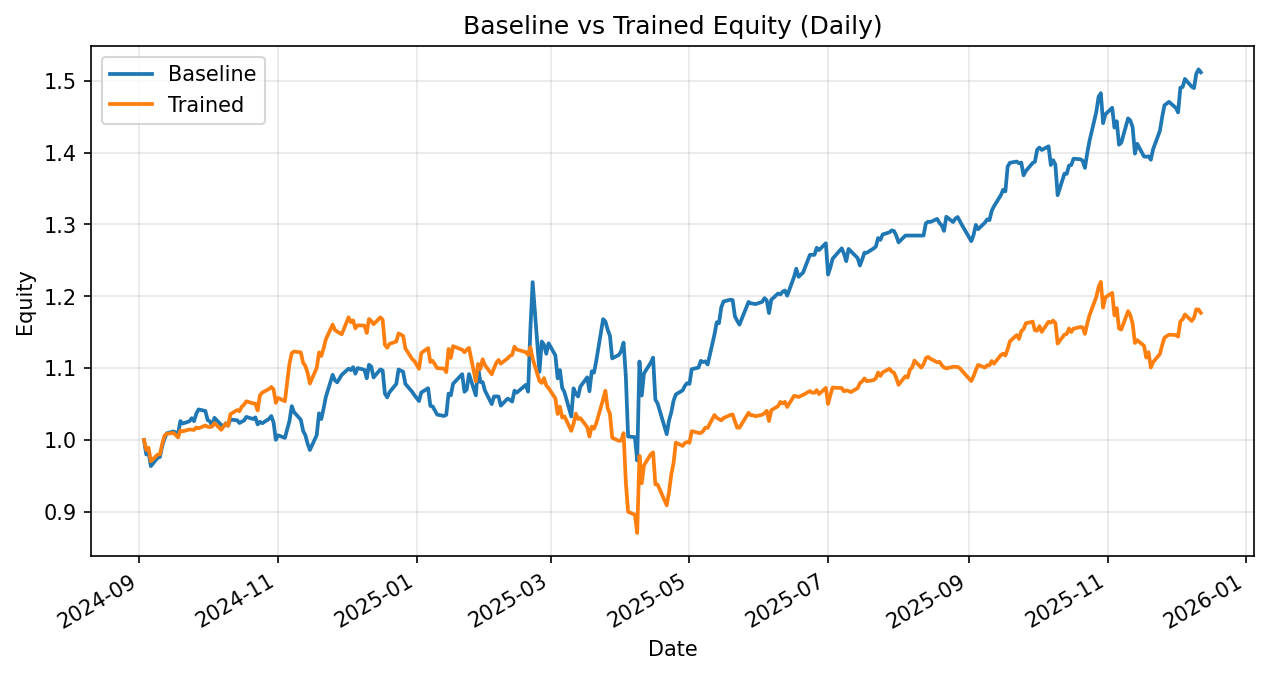

Values plotted in this chart, from the file beside it:
date, daily_return_x, equity_baseline, daily_return_y, equity_trained
2024-09-03, 0.0, 1.0, 0.0, 1.0
2024-09-04, -0.02012, 0.9799, -0.01387, 0.9861
2024-09-05, 0.003194, 0.983, 0.003056, 0.9891
2024-09-06, -0.01962, 0.9637, -0.01888, 0.9705
2024-09-09, 0.01206, 0.9754, 0.009524, 0.9797
2024-09-10, 0.001153, 0.9765, 0.0004842, 0.9802
2024-09-11, 0.01547, 0.9916, 0.01438, 0.9943
2024-09-12, 0.01021, 1.002, 0.01185, 1.006
2024-09-13, 0.007613, 1.009, 0.002558, 1.009
2024-09-16, 0.002586, 1.012, 0.001226, 1.01
2024-09-17, -0.001476, 1.01, -0.003, 1.007
2024-09-18, -0.00169, 1.009, -0.003196, 1.004
2024-09-19, 0.01751, 1.026, 0.009716, 1.013
2024-09-20, -0.003397, 1.023, -0.001284, 1.012
2024-09-23, 0.003151, 1.026, 0.002585, 1.015
2024-09-24, 0.004171, 1.03, -0.0002164, 1.014
2024-09-25, -0.003984, 1.026, -0.0004148, 1.014
2024-09-26, 0.01003, 1.037, 0.0034, 1.018
2024-09-27, 0.00582, 1.043, -0.001205, 1.016
2024-09-30, -0.002082, 1.04, 0.003908, 1.02
2024-10-01, -0.01229, 1.028, -0.001761, 1.018
2024-10-02, -0.001529, 1.026, -0.0004976, 1.018
2024-10-03, -0.006868, 1.019, 0.00135, 1.019
2024-10-04, 0.01162, 1.031, 0.004148, 1.024
2024-10-07, -0.009845, 1.021, -0.009163, 1.014
2024-10-08, -0.00186, 1.019, 0.004666, 1.019
2024-10-09, 0.004453, 1.023, 0.00403, 1.023
2024-10-10, -0.003409, 1.02, -0.003039, 1.02
2024-10-11, 0.008368, 1.028, 0.01567, 1.036
2024-10-14, -0.0009345, 1.027, 0.005676, 1.042
2024-10-15, -0.003718, 1.024, -0.001614, 1.04
2024-10-16, 0.001837, 1.026, 0.005983, 1.046
2024-10-17, 0.001486, 1.027, 0.002711, 1.049
2024-10-18, 0.005001, 1.032, 0.004511, 1.054
2024-10-21, -0.002794, 1.029, -0.002729, 1.051
2024-10-22, 0.00213, 1.032, -0.0003157, 1.051
2024-10-23, -0.009501, 1.022, -0.008975, 1.041
2024-10-24, 0.003539, 1.025, 0.02001, 1.062
2024-10-25, -0.001943, 1.023, 0.0037, 1.066
2024-10-28, 0.005966, 1.029, 0.004758, 1.071
2024-10-29, 0.003885, 1.033, 0.002551, 1.074
2024-10-30, -0.008669, 1.024, -0.00289, 1.071
2024-10-31, -0.02363, 1, -0.01781, 1.052
2024-11-01, 0.006298, 1.007, 0.006608, 1.059
2024-11-04, -0.003507, 1.003, -0.004359, 1.054
2024-11-05, 0.0118, 1.015, 0.02542, 1.081
2024-11-06, 0.01146, 1.026, 0.02351, 1.106
2024-11-07, 0.02014, 1.047, 0.01325, 1.121
2024-11-08, -0.007875, 1.039, 0.0021, 1.123
2024-11-11, -0.01035, 1.028, -0.001079, 1.122
2024-11-12, -0.01495, 1.013, -0.01283, 1.108
2024-11-13, -0.006017, 1.007, -0.004112, 1.103
2024-11-14, -0.01191, 0.9947, -0.008804, 1.093
2024-11-15, -0.008618, 0.9862, -0.01339, 1.079
2024-11-18, 0.02102, 1.007, 0.02023, 1.1
2024-11-19, 0.03005, 1.037, 0.01943, 1.122
2024-11-20, -0.007623, 1.029, -0.004429, 1.117
2024-11-21, 0.01402, 1.044, 0.009302, 1.127
2024-11-22, 0.01544, 1.06, 0.01144, 1.14
2024-11-25, 0.02926, 1.091, 0.01791, 1.161
... 262 more rows
